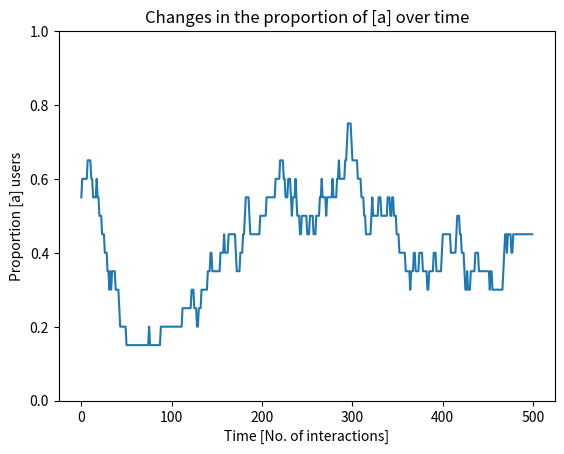
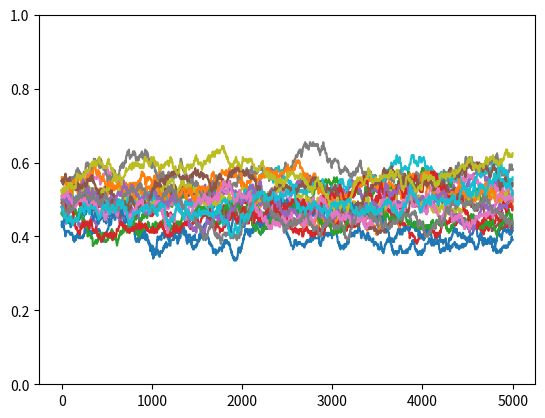

Reproduce these figures in Python, in order.
# ino A

import random
from numpy.random import choice
from copy import deepcopy
import matplotlib.pyplot as plt # importing a plotting library

# This program contains these steps:
# Make Agent - creating an agent that has a vowel and a personality
# Make Population - creating a population of agents using the function in (1)
# Count - counting the proportion of agents with the same vowel in the population created by (2)
# Choose Pair - choosing two agents out of the population created in (2)
# Interact - implementing the interaxction between the two agents chosen in (4)
# Simulatoin
# Show results




def make_agent(vowel, personality):
    return [vowel, personality]


# Create a function that generates a population of N identical agents with given parameters
def make_population(N):
    
    population = []
    
    for i in range(N):
        
        v = random.randint(0,1)
        
        p = random.randint(0,1)
        
        agent = make_agent(vowels[v], personalities[p])
        
        population.append(agent)

    return population

# Create a function that calculates the proportion of agents with the variant 'a' in the population
def count(population):
    t = 0. # must be a float!     
    for agent in population:
        if agent[0] == 'a':
            t += 1            # The syntax =+ Adds 1 to t (or: t = t + 1)
    return t / len(population)


def choose_pair(population):
    i = random.randint(0, len(population) - 1) # phyton counts from 0, so pop(8) is an error
    j = random.randint(0, len(population) - 1)
    
    while i == j:
        j = random.randint(0, len(population) - 1) # make sure the same agent is not selected twice
        
    return population[i], population[j]


# Create a function that only updates agents using "pass" (which means do nothing in Python)

def interact(listener,producer): 
    
    if listener[0] == producer[0]:
        pass   # do nothing
    else:
        if listener[1]=='S':
            pass
        else:
            listener[0]=deepcopy(producer[0])

def simulate(n, k):
    
    population = make_population(n)
    
    # print("Initial Population:", population)
    
    proportion = [] # make an empty list to keep track of the porportions after every interaction
    
    for i in range(k):
        
        pair = choose_pair(population) # choose a pair from the population
        
        interact(pair[0],pair[1])  # make the chosen pair interact
        
        proportion.append(count(population)) # track the proportion of the vowels in the population during intrtaction
    
    return population, proportion

# Create a function that runs s simulations of a community of size N interacting randomly for K times    
def batch_simulate(n,k,s):
    batch_proportions=[]
    for i in range(s):
        new_population, proportion = simulate(n, k)
        batch_proportions.append(proportion)
    return batch_proportions


# Setting the parameters
vowels = ['a', 'i']
personalities = ['F', 'S'] # F= Flexible, S=Stubborn

# Simulate 500 interctions between 20 agents 
new_population, proportion = simulate(20, 500)
print("Final Population:", new_population)
plt.plot(proportion)

# and add some details to the plot
plt.title('Changes in the proportion of [a] over time')
plt.ylabel('Proportion [a] users')
plt.xlabel('Time [No. of interactions]')
plt.ylim(0,1)
plt.show()

plt.figure()
# Make 20 simulations of 5000 interctions between 200 agents 
results = batch_simulate(200,5000,20)
plt.ylim(0,1)

for i in results:
    plt.plot(i)
plt.show()